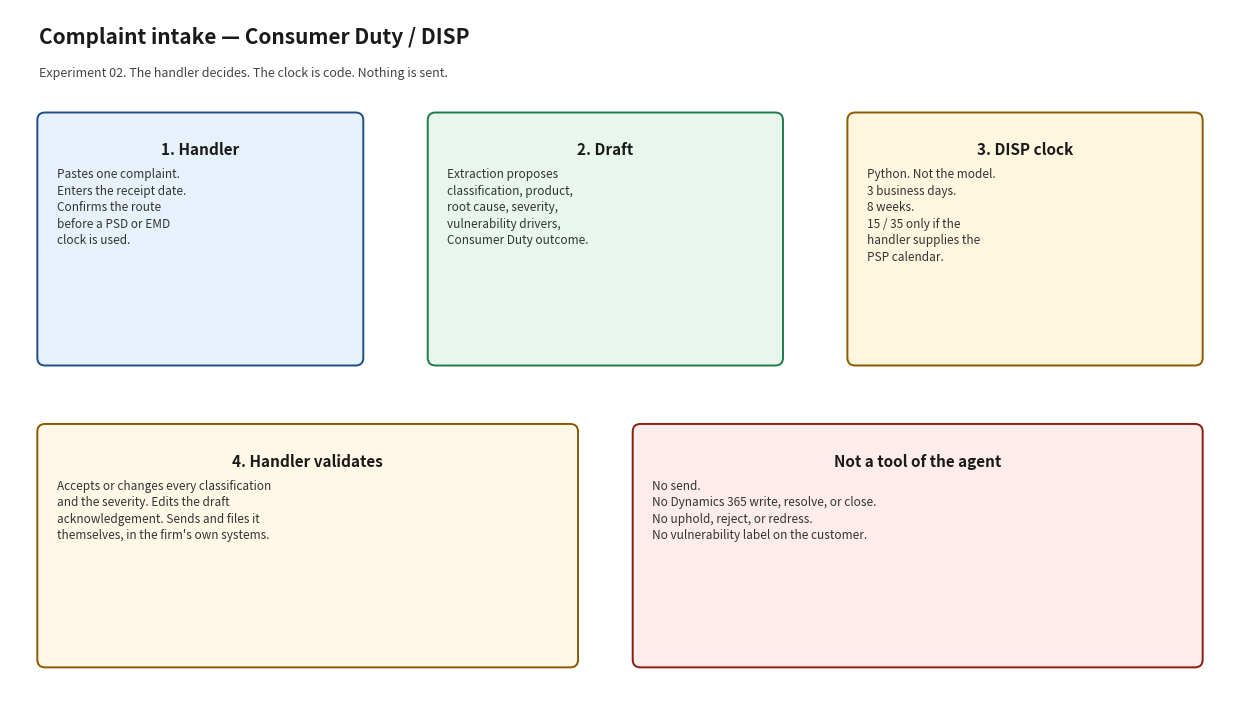

Reproduce this figure in Python. (Note: this script raises an exception after producing the figure.)
#!/usr/bin/env python3
"""Render docs/architecture_diagram.png. Matplotlib is used only for this script."""

from pathlib import Path

import matplotlib.pyplot as plt
from matplotlib.patches import FancyBboxPatch


def box(ax, x, y, w, h, title, body, face, edge):
    patch = FancyBboxPatch(
        (x, y), w, h,
        boxstyle="round,pad=0.02,rounding_size=0.08",
        facecolor=face, edgecolor=edge, linewidth=1.4,
    )
    ax.add_patch(patch)
    ax.text(x + w / 2, y + h - 0.28, title, ha="center", va="top", fontsize=11, fontweight="bold", color="#1a1a1a")
    ax.text(x + 0.18, y + h - 0.55, body, ha="left", va="top", fontsize=8.5, color="#333333", linespacing=1.35)


def main() -> None:
    fig, ax = plt.subplots(figsize=(12.5, 7.2))
    ax.set_xlim(0, 12.5)
    ax.set_ylim(0, 7.2)
    ax.axis("off")
    fig.patch.set_facecolor("white")

    ax.text(0.3, 6.85, "Complaint intake — Consumer Duty / DISP", fontsize=15, fontweight="bold", color="#1a1a1a")
    ax.text(0.3, 6.5, "Experiment 02. The handler decides. The clock is code. Nothing is sent.", fontsize=9, color="#444444")

    box(
        ax, 0.3, 3.5, 3.3, 2.6,
        "1. Handler",
        "Pastes one complaint.\nEnters the receipt date.\nConfirms the route\nbefore a PSD or EMD\nclock is used.",
        "#e7f1fb", "#1d4e89",
    )
    box(
        ax, 4.3, 3.5, 3.6, 2.6,
        "2. Draft",
        "Extraction proposes\nclassification, product,\nroot cause, severity,\nvulnerability drivers,\nConsumer Duty outcome.",
        "#e8f6ee", "#1e7a46",
    )
    box(
        ax, 8.6, 3.5, 3.6, 2.6,
        "3. DISP clock",
        "Python. Not the model.\n3 business days.\n8 weeks.\n15 / 35 only if the\nhandler supplies the\nPSP calendar.",
        "#fff6e0", "#8a5a00",
    )
    box(
        ax, 0.3, 0.35, 5.5, 2.5,
        "4. Handler validates",
        "Accepts or changes every classification\nand the severity. Edits the draft\nacknowledgement. Sends and files it\nthemselves, in the firm's own systems.",
        "#fff8e6", "#8a5a00",
    )
    box(
        ax, 6.4, 0.35, 5.8, 2.5,
        "Not a tool of the agent",
        "No send.\nNo Dynamics 365 write, resolve, or close.\nNo uphold, reject, or redress.\nNo vulnerability label on the customer.",
        "#fdecea", "#8a1c13",
    )

    fig.tight_layout()
    out = Path(__file__).with_name("architecture_diagram.png")
    fig.savefig(out, dpi=140)
    print(out)


if __name__ == "__main__":
    main()
